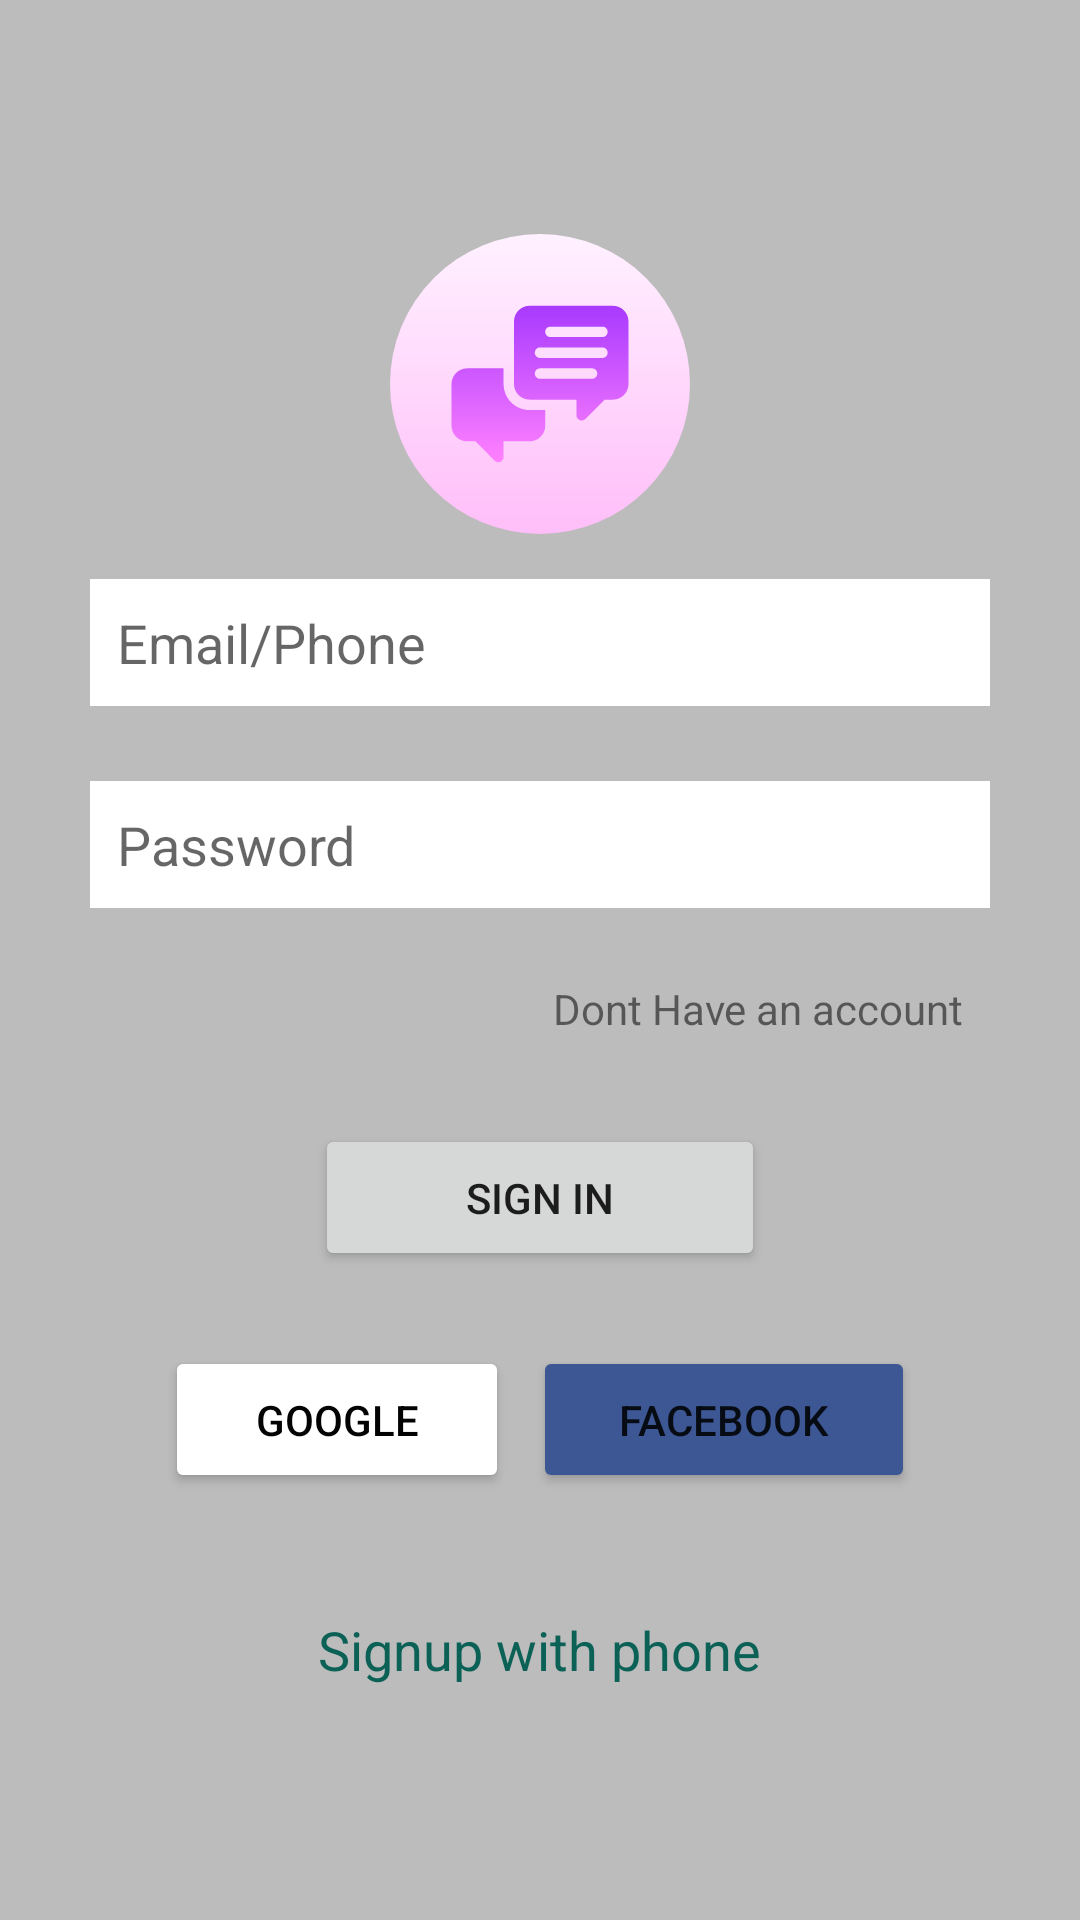

Android layout source for this screen:
<!-- AndroidManifest.xml: application theme Theme.SpChat -->
<!-- res/layout/activity_sign_in.xml -->
<?xml version="1.0" encoding="utf-8"?>

<LinearLayout xmlns:android="http://schemas.android.com/apk/res/android"
    xmlns:app="http://schemas.android.com/apk/res-auto"
    xmlns:tools="http://schemas.android.com/tools"
    android:layout_width="match_parent"
    android:layout_height="match_parent"
    android:background="@color/greyBackground"
    android:gravity="center"
    android:orientation="vertical"
    tools:context=".SignInActivity">

    <LinearLayout
        android:layout_width="match_parent"
        android:layout_height="wrap_content"
        android:layout_gravity="center_horizontal"
        android:layout_marginLeft="30dp"
        android:layout_marginRight="30dp"
        android:gravity="center"
        android:orientation="vertical">

        <ImageView
            android:id="@+id/imageView"
            android:layout_width="100dp"
            android:layout_height="100dp"
            android:src="@drawable/ic_chat" />

        <EditText
            android:id="@+id/siEtxEmail"
            android:layout_width="match_parent"
            android:layout_height="wrap_content"
            android:layout_marginTop="15dp"
            android:layout_marginBottom="10dp"
            android:background="@color/white"
            android:ems="10"
            android:hint="@string/email_phone"
            android:inputType="textEmailAddress"
            android:padding="9dp" />

        <EditText
            android:id="@+id/siEtxPassword"
            android:layout_width="match_parent"
            android:layout_height="wrap_content"
            android:layout_marginTop="15dp"
            android:layout_marginBottom="10dp"
            android:background="@color/white"
            android:ems="10"
            android:hint="@string/password"
            android:inputType="textPassword"
            android:padding="9dp" />

        <TextView
            android:id="@+id/tvDontHaveAccount"
            android:layout_width="match_parent"
            android:layout_height="wrap_content"
            android:layout_marginTop="5dp"
            android:layout_marginBottom="10dp"
            android:gravity="right"
            android:padding="9dp"
            android:text="@string/dont_have_an_account" />

        <Button
            android:id="@+id/btnSignIn"
            android:layout_width="150dp"
            android:layout_height="wrap_content"
            android:layout_marginTop="10dp"
            android:padding="15dp"
            android:text="@string/signin"
            app:cornerRadius="4dp" />

        <LinearLayout
            android:layout_width="match_parent"
            android:layout_height="match_parent"
            android:layout_margin="25dp"
            android:orientation="horizontal">

            <Button
                android:id="@+id/siBtnGoogle"
                android:layout_width="wrap_content"
                android:layout_height="wrap_content"
                android:layout_marginRight="4dp"
                android:layout_weight="1"
                android:backgroundTint="@color/white"
                android:drawableLeft="@drawable/ic_google"
                android:padding="15dp"
                android:text="@string/googel"
                android:textColor="@color/black"
                app:cornerRadius="4dp" />

            <Button
                android:id="@+id/siBtnFacebook"
                android:layout_width="wrap_content"
                android:layout_height="wrap_content"
                android:layout_marginLeft="4dp"
                android:layout_weight="1"
                android:backgroundTint="@color/fb_color"
                android:drawableLeft="@drawable/ic_baseline_facebook_24"
                android:padding="15dp"
                android:text="@string/facebook"
                app:cornerRadius="4dp" />
        </LinearLayout>
    </LinearLayout>

    <TextView
        android:id="@+id/siTvSignUpPhone"
        android:layout_width="wrap_content"
        android:layout_height="wrap_content"
        android:layout_marginTop="15dp"
        android:text="@string/signup_with_phone"
        android:textColor="@color/colorPrimary"
        android:textSize="18sp" />
</LinearLayout>
<!-- resources referenced by this layout -->
<resources>
  <color name="black">#040303</color>
  <color name="colorPrimary">#0b6156</color>
  <color name="fb_color">#3c5793</color>
  <color name="greyBackground">#bcbcbc</color>
  <color name="white">#FFF</color>
  <!-- drawable ic_chat: vector/xml drawable (drawable, 2167 chars, omitted) -->
  <string name="dont_have_an_account">Dont Have an account</string>
  <string name="email_phone">Email/Phone</string>
  <string name="facebook">FACEBOOK</string>
  <string name="googel">GOOGLE</string>
  <string name="password">Password</string>
  <string name="signin">Sign In</string>
  <string name="signup_with_phone">Signup with phone</string>
  <style name="Theme.SpChat" parent="Theme.MaterialComponents.DayNight.DarkActionBar">
          
          <item name="colorPrimary">@color/colorPrimary</item>
          <item name="colorPrimaryVariant">@color/colorPrimaryDark</item>
          <item name="colorOnPrimary">@color/white</item>
          
          <item name="colorSecondary">@color/teal_200</item>
          <item name="colorSecondaryVariant">@color/teal_700</item>
          <item name="colorOnSecondary">@color/black</item>
          
          <item name="android:statusBarColor" tools:targetApi="l">?attr/colorPrimaryVariant</item>
          
      </style>
  <color name="colorPrimaryDark">#095049</color>
  <color name="teal_200">#FF03DAC5</color>
  <color name="teal_700">#FF018786</color>
</resources>
